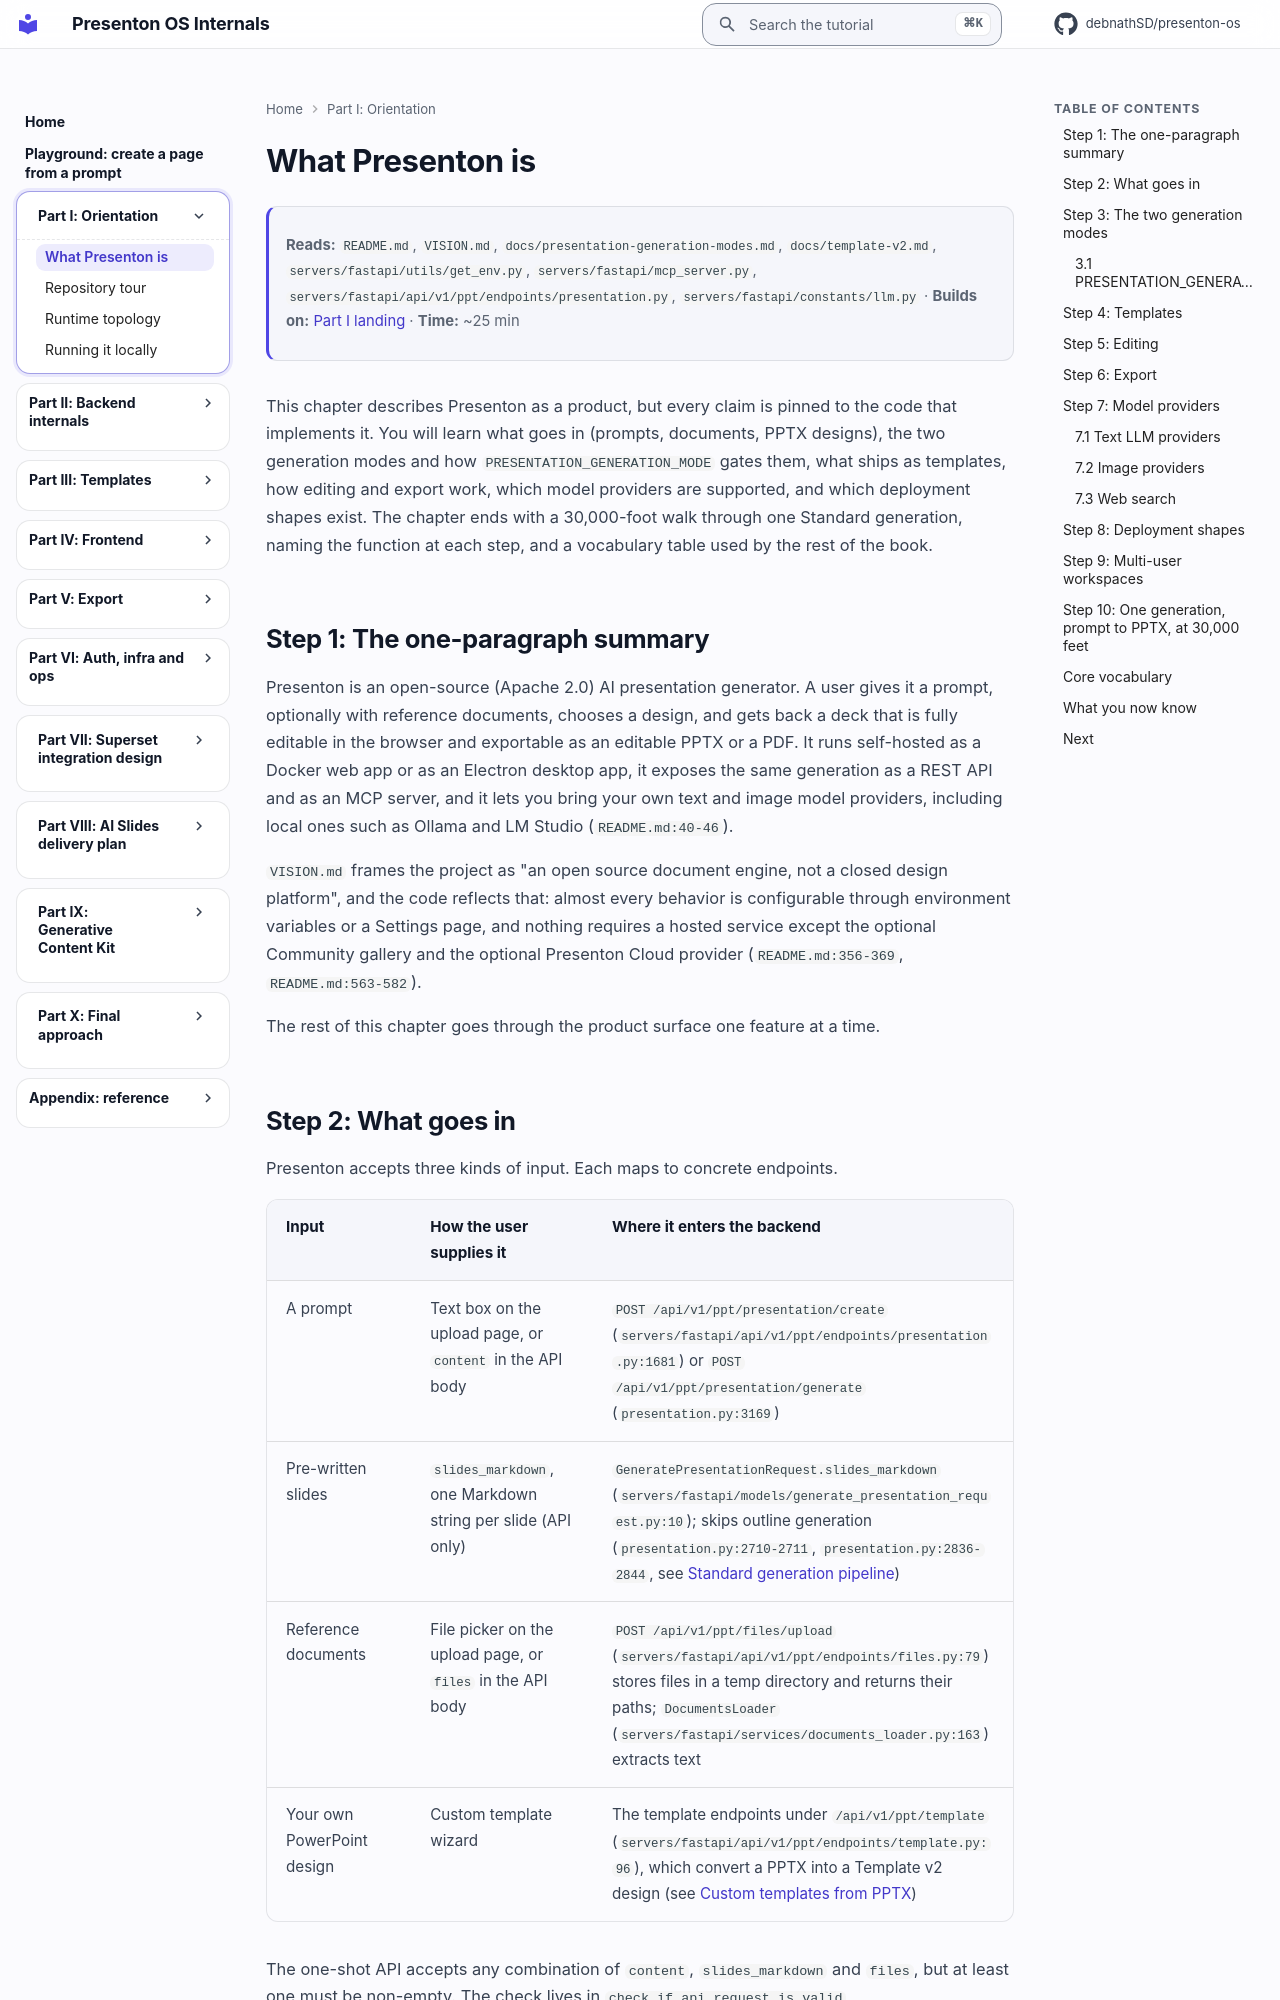

repository: debnathSD/presenton-os · page: presenton/01-what-is-presenton/index.html · generator: mkdocs

# What Presenton is

<div class="chapter-meta" markdown>
**Reads:** `README.md`, `VISION.md`, `docs/presentation-generation-modes.md`, `docs/template-v2.md`, `servers/fastapi/utils/get_env.py`, `servers/fastapi/mcp_server.py`, `servers/fastapi/api/v1/ppt/endpoints/presentation.py`, `servers/fastapi/constants/llm.py`  ·  **Builds on:** [Part I landing](index.md)  ·  **Time:** ~25 min
</div>

This chapter describes Presenton as a product, but every claim is pinned to the code that implements it. You will learn what goes in (prompts, documents, PPTX designs), the two generation modes and how `PRESENTATION_GENERATION_MODE` gates them, what ships as templates, how editing and export work, which model providers are supported, and which deployment shapes exist. The chapter ends with a 30,000-foot walk through one Standard generation, naming the function at each step, and a vocabulary table used by the rest of the book.

## Step 1: The one-paragraph summary

Presenton is an open-source (Apache 2.0) AI presentation generator. A user gives it a prompt, optionally with reference documents, chooses a design, and gets back a deck that is fully editable in the browser and exportable as an editable PPTX or a PDF. It runs self-hosted as a Docker web app or as an Electron desktop app, it exposes the same generation as a REST API and as an MCP server, and it lets you bring your own text and image model providers, including local ones such as Ollama and LM Studio (`README.md:40-46`).

`VISION.md` frames the project as "an open source document engine, not a closed design platform", and the code reflects that: almost every behavior is configurable through environment variables or a Settings page, and nothing requires a hosted service except the optional Community gallery and the optional Presenton Cloud provider (`README.md:356-369`, `README.md:563-582`).

The rest of this chapter goes through the product surface one feature at a time.
